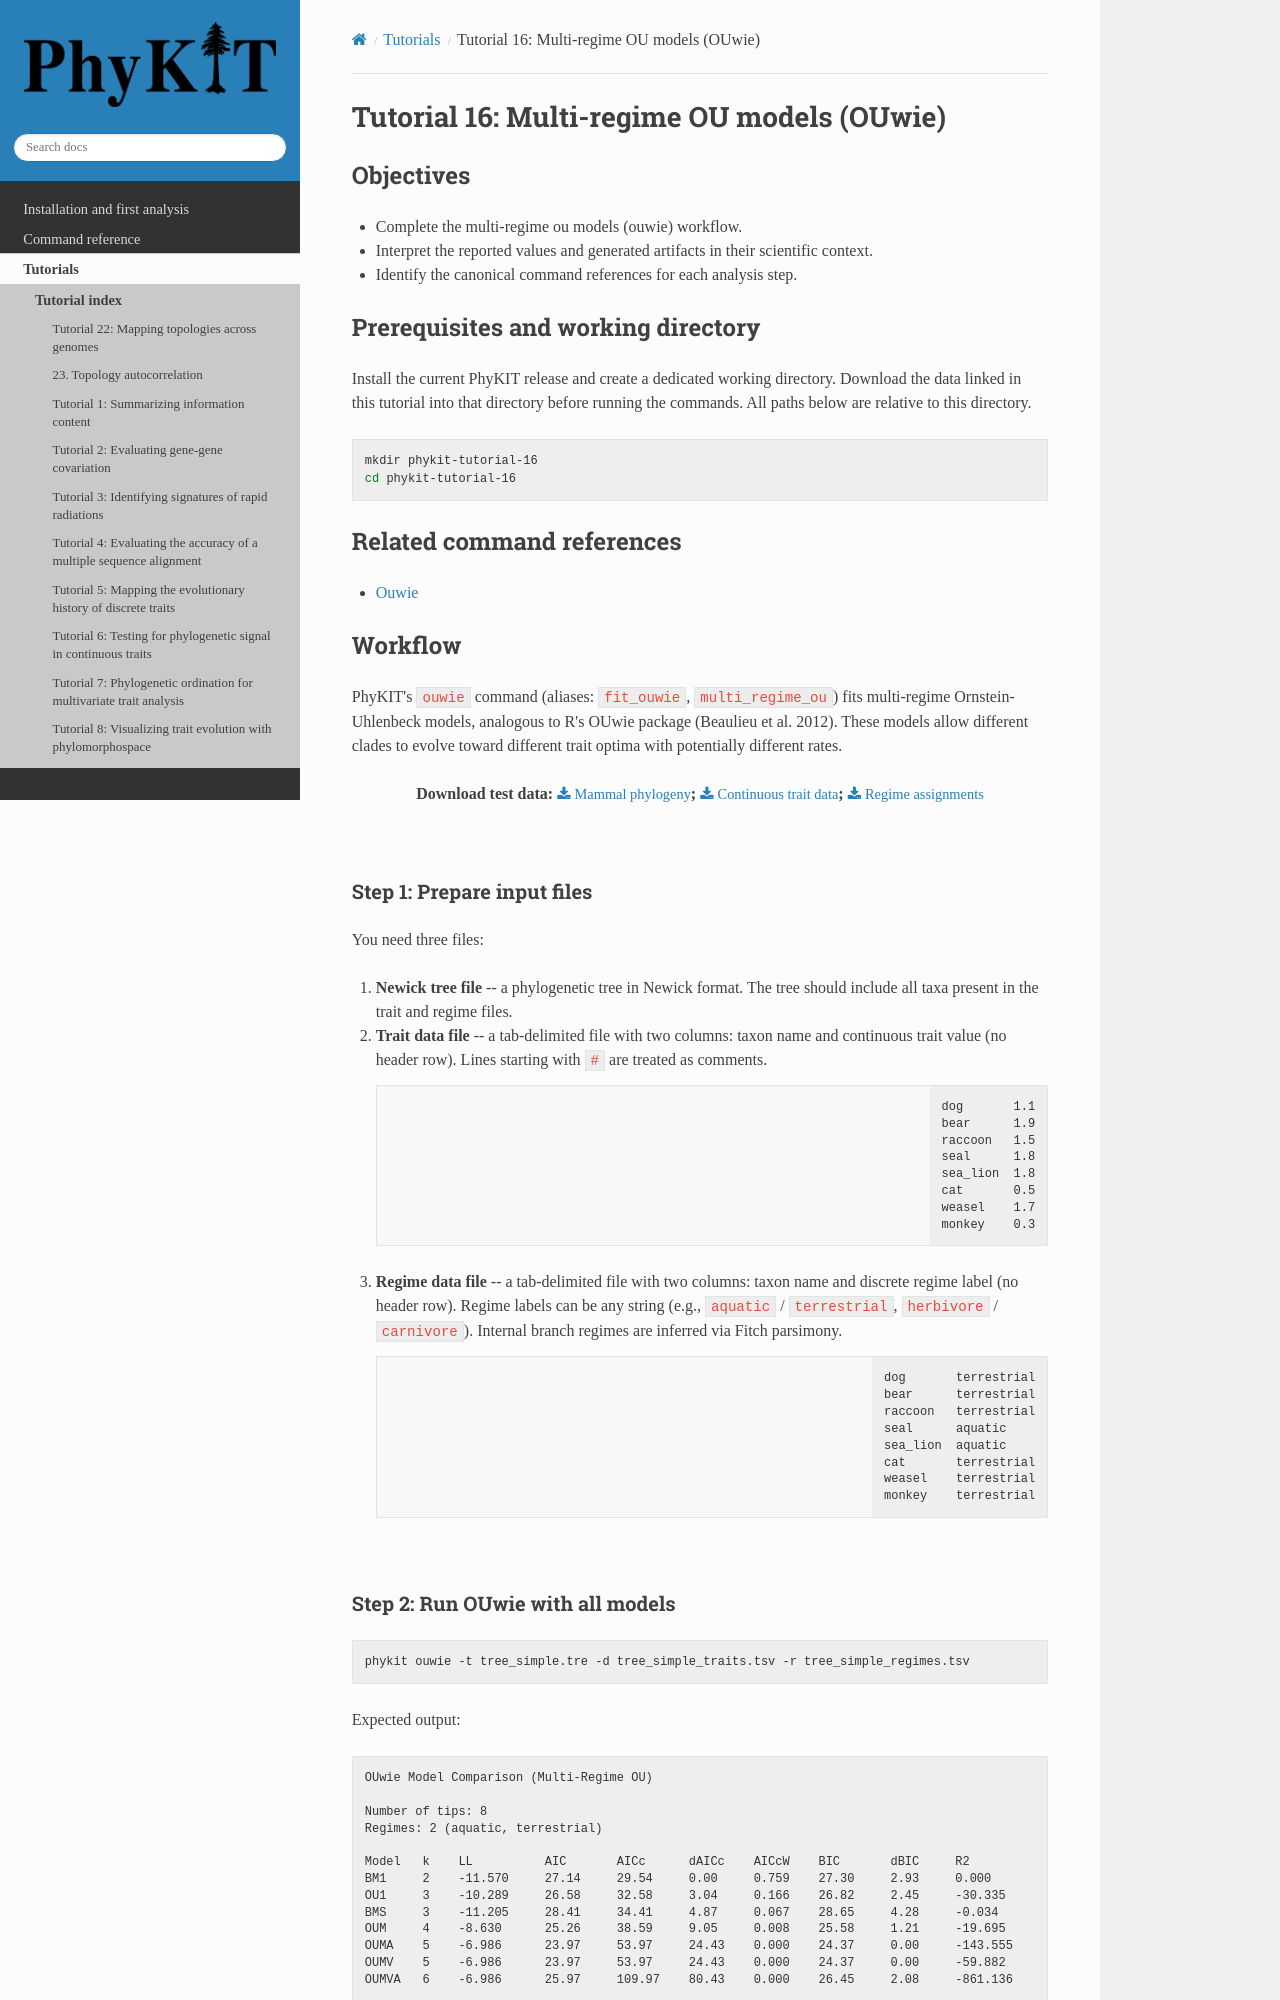

repository: JLSteenwyk/PhyKIT · page: tutorials/pages/16-multi-regime-ou-models-ouwie.html · generator: sphinx

.. _tutorial-16:
.. _tutorial-multi-regime-ou-models-ouwie:

Tutorial 16: Multi-regime OU models (OUwie)
===========================================

Objectives
----------

- Complete the multi-regime ou models (ouwie) workflow.
- Interpret the reported values and generated artifacts in their scientific context.
- Identify the canonical command references for each analysis step.

Prerequisites and working directory
-----------------------------------

Install the current PhyKIT release and create a dedicated working directory.
Download the data linked in this tutorial into that directory before running
the commands. All paths below are relative to this directory.

.. code-block:: shell

   mkdir phykit-tutorial-16
   cd phykit-tutorial-16

Related command references
--------------------------

- :doc:`Ouwie </reference/commands/ouwie>`

Workflow
--------

PhyKIT's ``ouwie`` command (aliases: ``fit_ouwie``, ``multi_regime_ou``)
fits multi-regime Ornstein-Uhlenbeck models, analogous to R's OUwie
package (Beaulieu et al. 2012). These models allow different clades to
evolve toward different trait optima with potentially different rates.

.. centered::
   Download test data:
   :download:`Mammal phylogeny </data/tree_simple.tre>`;
   :download:`Continuous trait data </data/tree_simple_traits.tsv>`;
   :download:`Regime assignments </data/tree_simple_regimes.tsv>`

|

Step 1: Prepare input files
*****************************

You need three files:

1. **Newick tree file** -- a phylogenetic tree in Newick format. The tree
   should include all taxa present in the trait and regime files.

2. **Trait data file** -- a tab-delimited file with two columns: taxon name
   and continuous trait value (no header row). Lines starting with ``#``
   are treated as comments.

   .. code-block:: none

      dog	1.1
      bear	1.9
      raccoon	1.5
      seal	1.8
      sea_lion	1.8
      cat	0.5
      weasel	1.7
      monkey	0.3

3. **Regime data file** -- a tab-delimited file with two columns: taxon
   name and discrete regime label (no header row). Regime labels can be
   any string (e.g., ``aquatic`` / ``terrestrial``, ``herbivore`` /
   ``carnivore``). Internal branch regimes are inferred via Fitch
   parsimony.

   .. code-block:: none

      dog	terrestrial
      bear	terrestrial
      raccoon	terrestrial
      seal	aquatic
      sea_lion	aquatic
      cat	terrestrial
      weasel	terrestrial
      monkey	terrestrial

|
